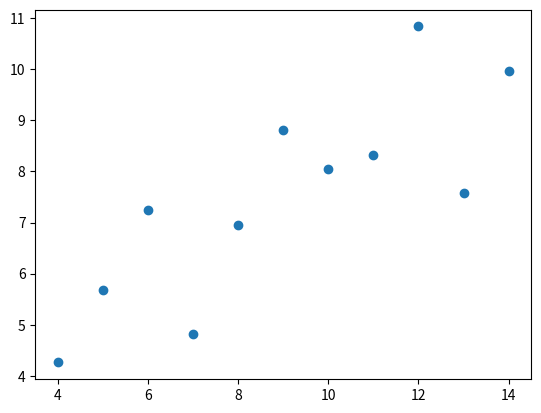

The matplotlib source for this figure:
import numpy as np
import matplotlib.pyplot as plt

x = np.array([10,8, 13, 9,11,14, 6,4,12, 7,5])
y = np.array([8.04, 6.95, 7.58, 8.81, 8.33, 9.96, 7.24, 4.26, 10.84, 4.82, 5.68 ])
y2 = np.array([ 9.14, 8.14, 8.74,8.77, 9.26, 8.10, 6.13, 3.10, 9.13, 7.26, 4.74])
y3 = np.array([7.46,6.77, 12.74, 7.11, 7.81, 8.84, 6.08, 5.39, 8.15, 6.42, 5.73])

x4 = np.array([8, 8, 8, 8, 8, 8, 8, 19, 8, 8, 8])
y4 = np.array([6.58, 5.76, 7.71, 8.84, 8.47, 7.04, 5.25,12.5, 5.56, 7.91, 6.89])

x0= np.array([ 10, 8, 13, 9, 11, 14, 6, 4, 12, 7,5, 15, 16, 18 ])
y0 = np.array([ 9.14, 8.14, 8.74,8.77, 9.26, 8.10, 6.13, 3.10, 9.13, 7.26, 4.74, 6.5, 5, 2.9])

plt.scatter(x,y)
print(plt.show)
